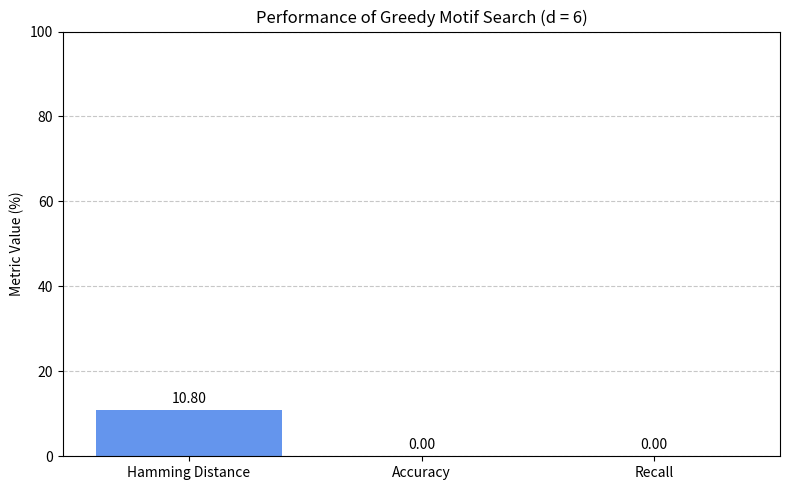
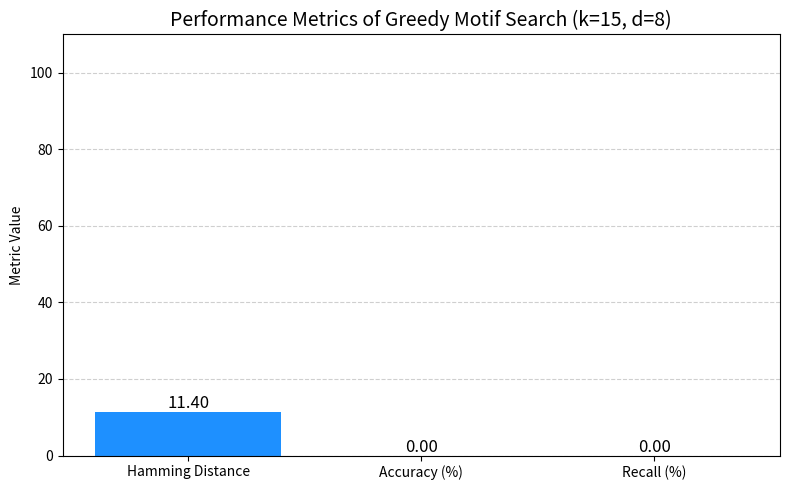
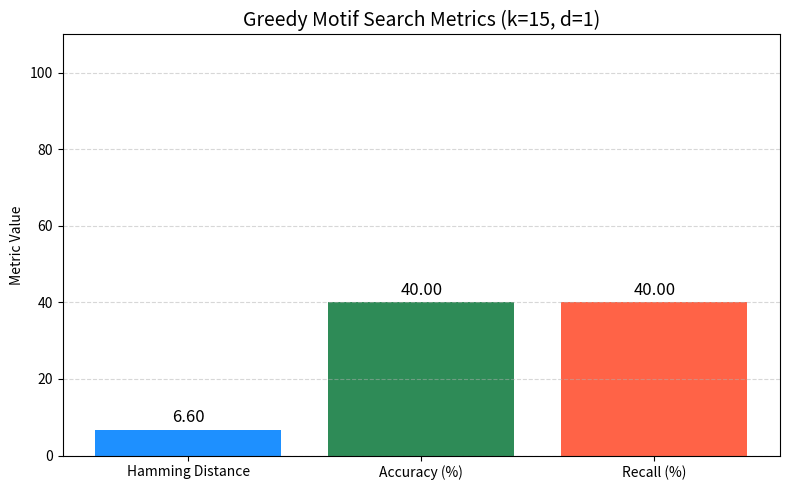
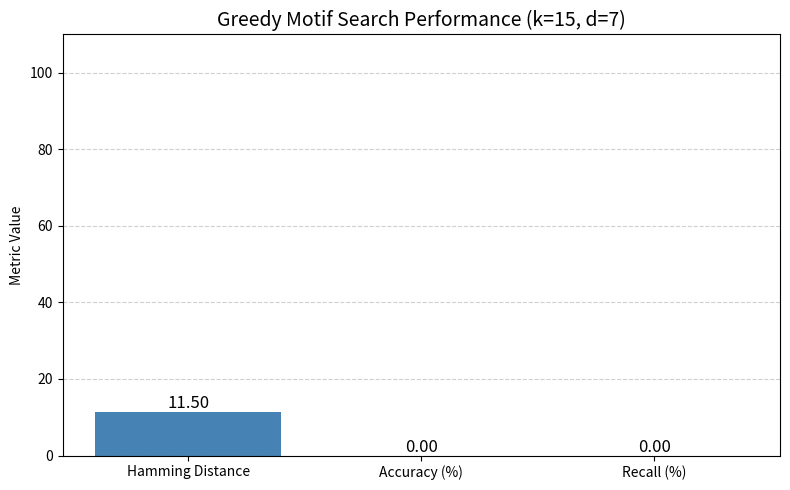
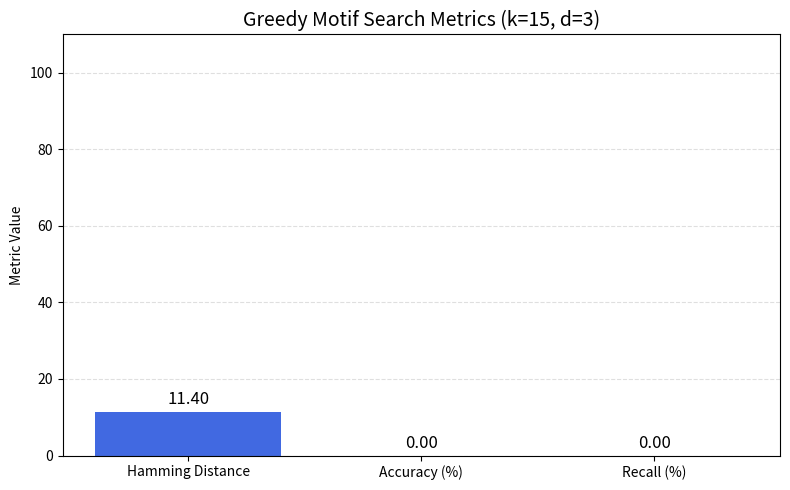

The script that saved these images, in order:
# -*- coding: utf-8 -*-
"""GMS.ipynb

Automatically generated by Colab.

Original file is located at
    https://colab.research.google.com/<link-removed>
"""

import random
import numpy as np
from itertools import product

# Parameters
t = 10  # Number of DNA strings
N = 100  # Length of each DNA string
k = 15  # Motif length
d = 4   # Maximum mutations

# DNA bases
bases = ['A', 'C', 'G', 'T']

def generate_random_dna(length):
    return ''.join(random.choice(bases) for _ in range(length))

def mutate_motif(motif, d):
    motif = list(motif)
    positions = random.sample(range(len(motif)), d)
    for pos in positions:
        original = motif[pos]
        motif[pos] = random.choice([b for b in bases if b != original])
    return ''.join(motif)

# Generate DNA strings with implanted motifs
def generate_dataset(t, N, k, d):
    motif = generate_random_dna(k)
    sequences = []
    locations = []
    implanted_motifs = []

    for _ in range(t):
        rand_seq = generate_random_dna(N)
        mutated = mutate_motif(motif, d)
        pos = random.randint(0, N - k)
        rand_seq = rand_seq[:pos] + mutated + rand_seq[pos + k:]
        sequences.append(rand_seq)
        locations.append(pos)
        implanted_motifs.append(mutated)

    return sequences, motif, locations, implanted_motifs

# Count matrix
def count_matrix(motifs):
    counts = {b: [0]*k for b in bases}
    for motif in motifs:
        for i, base in enumerate(motif):
            counts[base][i] += 1
    return counts

# Profile matrix
def profile_matrix(motifs):
    counts = count_matrix(motifs)
    t = len(motifs)
    profile = {b: [count/t for count in counts[b]] for b in bases}
    return profile

# Consensus string
def consensus_string(motifs):
    counts = count_matrix(motifs)
    consensus = ''
    for i in range(k):
        max_count = 0
        frequent_base = ''
        for b in bases:
            if counts[b][i] > max_count:
                max_count = counts[b][i]
                frequent_base = b
        consensus += frequent_base
    return consensus

# Score
def score(motifs):
    consensus = consensus_string(motifs)
    return sum(hamming_distance(motif, consensus) for motif in motifs)

# Hamming Distance
def hamming_distance(s1, s2):
    return sum(1 for a, b in zip(s1, s2) if a != b)

# Most probable k-mer
def most_probable_kmer(text, profile):
    max_prob = -1
    best_kmer = text[0:k]
    for i in range(len(text) - k + 1):
        kmer = text[i:i + k]
        prob = 1
        for j, base in enumerate(kmer):
            prob *= profile[base][j]
        if prob > max_prob:
            max_prob = prob
            best_kmer = kmer
    return best_kmer

# Greedy Motif Search
def greedy_motif_search(dna):
    best_motifs = [seq[0:k] for seq in dna]
    first_seq = dna[0]
    for i in range(N - k + 1):
        motifs = [first_seq[i:i + k]]
        for j in range(1, t):
            profile = profile_matrix(motifs)
            next_motif = most_probable_kmer(dna[j], profile)
            motifs.append(next_motif)
        if score(motifs) < score(best_motifs):
            best_motifs = motifs
    return best_motifs

# Evaluation metrics
def calculate_metrics(predicted, actual):
    total = len(predicted)
    hd_sum = sum(hamming_distance(p, a) for p, a in zip(predicted, actual))
    correct = sum(1 for p, a in zip(predicted, actual) if hamming_distance(p, a) <= d)

    hamming = hd_sum / total
    accuracy = correct / total
    recall = correct / total  # since one motif per string = total positives

    return hamming, accuracy, recall

# Run experiment
dna, original_motif, positions, true_motifs = generate_dataset(t, N, k, d)
predicted_motifs = greedy_motif_search(dna)
hamming, accuracy, recall = calculate_metrics(predicted_motifs, true_motifs)

# Print Results
print("Original Motif:", original_motif)
print("Predicted Motifs:", predicted_motifs)
print("True Implanted Motifs:", true_motifs)
print(f"Hamming Distance: {hamming:.2f}")
print(f"Accuracy: {accuracy*100:.2f}%")
print(f"Recall: {recall*100:.2f}%")

import matplotlib.pyplot as plt

# Metrics from the run with d = 6
metrics = ['Hamming Distance', 'Accuracy', 'Recall']
values = [hamming, accuracy * 100, recall * 100]  # Convert accuracy/recall to percentages

# Bar chart visualization
plt.figure(figsize=(8, 5))
bars = plt.bar(metrics, values, color=['cornflowerblue', 'mediumseagreen', 'tomato'])
plt.ylim(0, 100)
plt.title('Performance of Greedy Motif Search (d = 6)')
plt.ylabel('Metric Value (%)')

# Annotate bars
for bar in bars:
    yval = bar.get_height()
    plt.text(bar.get_x() + bar.get_width()/2, yval + 1, f'{yval:.2f}', ha='center', va='bottom')

plt.grid(axis='y', linestyle='--', alpha=0.7)
plt.tight_layout()
plt.show()

import random
import numpy as np
from itertools import product

# Parameters
t = 10  # Number of DNA strings
N = 100  # Length of each DNA string
k = 15  # Motif length
d = 8   # Maximum mutations

# DNA bases
bases = ['A', 'C', 'G', 'T']

def generate_random_dna(length):
    return ''.join(random.choice(bases) for _ in range(length))

def mutate_motif(motif, d):
    motif = list(motif)
    positions = random.sample(range(len(motif)), d)
    for pos in positions:
        original = motif[pos]
        motif[pos] = random.choice([b for b in bases if b != original])
    return ''.join(motif)

# Generate DNA strings with implanted motifs
def generate_dataset(t, N, k, d):
    motif = generate_random_dna(k)
    sequences = []
    locations = []
    implanted_motifs = []

    for _ in range(t):
        rand_seq = generate_random_dna(N)
        mutated = mutate_motif(motif, d)
        pos = random.randint(0, N - k)
        rand_seq = rand_seq[:pos] + mutated + rand_seq[pos + k:]
        sequences.append(rand_seq)
        locations.append(pos)
        implanted_motifs.append(mutated)

    return sequences, motif, locations, implanted_motifs

# Count matrix
def count_matrix(motifs):
    counts = {b: [0]*k for b in bases}
    for motif in motifs:
        for i, base in enumerate(motif):
            counts[base][i] += 1
    return counts

# Profile matrix
def profile_matrix(motifs):
    counts = count_matrix(motifs)
    t = len(motifs)
    profile = {b: [count/t for count in counts[b]] for b in bases}
    return profile

# Consensus string
def consensus_string(motifs):
    counts = count_matrix(motifs)
    consensus = ''
    for i in range(k):
        max_count = 0
        frequent_base = ''
        for b in bases:
            if counts[b][i] > max_count:
                max_count = counts[b][i]
                frequent_base = b
        consensus += frequent_base
    return consensus

# Score
def score(motifs):
    consensus = consensus_string(motifs)
    return sum(hamming_distance(motif, consensus) for motif in motifs)

# Hamming Distance
def hamming_distance(s1, s2):
    return sum(1 for a, b in zip(s1, s2) if a != b)

# Most probable k-mer
def most_probable_kmer(text, profile):
    max_prob = -1
    best_kmer = text[0:k]
    for i in range(len(text) - k + 1):
        kmer = text[i:i + k]
        prob = 1
        for j, base in enumerate(kmer):
            prob *= profile[base][j]
        if prob > max_prob:
            max_prob = prob
            best_kmer = kmer
    return best_kmer

# Greedy Motif Search
def greedy_motif_search(dna):
    best_motifs = [seq[0:k] for seq in dna]
    first_seq = dna[0]
    for i in range(N - k + 1):
        motifs = [first_seq[i:i + k]]
        for j in range(1, t):
            profile = profile_matrix(motifs)
            next_motif = most_probable_kmer(dna[j], profile)
            motifs.append(next_motif)
        if score(motifs) < score(best_motifs):
            best_motifs = motifs
    return best_motifs

# Evaluation metrics
def calculate_metrics(predicted, actual):
    total = len(predicted)
    hd_sum = sum(hamming_distance(p, a) for p, a in zip(predicted, actual))
    correct = sum(1 for p, a in zip(predicted, actual) if hamming_distance(p, a) <= d)

    hamming = hd_sum / total
    accuracy = correct / total
    recall = correct / total  # since one motif per string = total positives

    return hamming, accuracy, recall

# Run experiment
dna, original_motif, positions, true_motifs = generate_dataset(t, N, k, d)
predicted_motifs = greedy_motif_search(dna)
hamming, accuracy, recall = calculate_metrics(predicted_motifs, true_motifs)

# Print Results
print("Original Motif:", original_motif)
print("Predicted Motifs:", predicted_motifs)
print("True Implanted Motifs:", true_motifs)
print(f"Hamming Distance: {hamming:.2f}")
print(f"Accuracy: {accuracy*100:.2f}%")
print(f"Recall: {recall*100:.2f}%")

import matplotlib.pyplot as plt
import seaborn as sns

# --- Bar Chart: Metrics ---
metrics = ['Hamming Distance', 'Accuracy (%)', 'Recall (%)']
values = [hamming, accuracy * 100, recall * 100]
colors = ['dodgerblue', 'mediumseagreen', 'tomato']

plt.figure(figsize=(8, 5))
bars = plt.bar(metrics, values, color=colors)

# Annotate
for bar in bars:
    height = bar.get_height()
    plt.text(bar.get_x() + bar.get_width()/2, height + 1, f'{height:.2f}', ha='center', fontsize=12)

plt.title(f'Performance Metrics of Greedy Motif Search (k={k}, d={d})', fontsize=14)
plt.ylabel("Metric Value")
plt.ylim(0, 110)
plt.grid(axis='y', linestyle='--', alpha=0.6)
plt.tight_layout()
plt.show()

import random
import numpy as np
from itertools import product

# Parameters
t = 10  # Number of DNA strings
N = 100  # Length of each DNA string
k = 15  # Motif length
d = 1  # Maximum mutations

# DNA bases
bases = ['A', 'C', 'G', 'T']

def generate_random_dna(length):
    return ''.join(random.choice(bases) for _ in range(length))

def mutate_motif(motif, d):
    motif = list(motif)
    positions = random.sample(range(len(motif)), d)
    for pos in positions:
        original = motif[pos]
        motif[pos] = random.choice([b for b in bases if b != original])
    return ''.join(motif)

# Generate DNA strings with implanted motifs
def generate_dataset(t, N, k, d):
    motif = generate_random_dna(k)
    sequences = []
    locations = []
    implanted_motifs = []

    for _ in range(t):
        rand_seq = generate_random_dna(N)
        mutated = mutate_motif(motif, d)
        pos = random.randint(0, N - k)
        rand_seq = rand_seq[:pos] + mutated + rand_seq[pos + k:]
        sequences.append(rand_seq)
        locations.append(pos)
        implanted_motifs.append(mutated)

    return sequences, motif, locations, implanted_motifs

# Count matrix
def count_matrix(motifs):
    counts = {b: [0]*k for b in bases}
    for motif in motifs:
        for i, base in enumerate(motif):
            counts[base][i] += 1
    return counts

# Profile matrix
def profile_matrix(motifs):
    counts = count_matrix(motifs)
    t = len(motifs)
    profile = {b: [count/t for count in counts[b]] for b in bases}
    return profile

# Consensus string
def consensus_string(motifs):
    counts = count_matrix(motifs)
    consensus = ''
    for i in range(k):
        max_count = 0
        frequent_base = ''
        for b in bases:
            if counts[b][i] > max_count:
                max_count = counts[b][i]
                frequent_base = b
        consensus += frequent_base
    return consensus

# Score
def score(motifs):
    consensus = consensus_string(motifs)
    return sum(hamming_distance(motif, consensus) for motif in motifs)

# Hamming Distance
def hamming_distance(s1, s2):
    return sum(1 for a, b in zip(s1, s2) if a != b)

# Most probable k-mer
def most_probable_kmer(text, profile):
    max_prob = -1
    best_kmer = text[0:k]
    for i in range(len(text) - k + 1):
        kmer = text[i:i + k]
        prob = 1
        for j, base in enumerate(kmer):
            prob *= profile[base][j]
        if prob > max_prob:
            max_prob = prob
            best_kmer = kmer
    return best_kmer

# Greedy Motif Search
def greedy_motif_search(dna):
    best_motifs = [seq[0:k] for seq in dna]
    first_seq = dna[0]
    for i in range(N - k + 1):
        motifs = [first_seq[i:i + k]]
        for j in range(1, t):
            profile = profile_matrix(motifs)
            next_motif = most_probable_kmer(dna[j], profile)
            motifs.append(next_motif)
        if score(motifs) < score(best_motifs):
            best_motifs = motifs
    return best_motifs

# Evaluation metrics
def calculate_metrics(predicted, actual):
    total = len(predicted)
    hd_sum = sum(hamming_distance(p, a) for p, a in zip(predicted, actual))
    correct = sum(1 for p, a in zip(predicted, actual) if hamming_distance(p, a) <= d)

    hamming = hd_sum / total
    accuracy = correct / total
    recall = correct / total  # since one motif per string = total positives

    return hamming, accuracy, recall

# Run experiment
dna, original_motif, positions, true_motifs = generate_dataset(t, N, k, d)
predicted_motifs = greedy_motif_search(dna)
hamming, accuracy, recall = calculate_metrics(predicted_motifs, true_motifs)

# Print Results
print("Original Motif:", original_motif)
print("Predicted Motifs:", predicted_motifs)
print("True Implanted Motifs:", true_motifs)
print(f"Hamming Distance: {hamming:.2f}")
print(f"Accuracy: {accuracy*100:.2f}%")
print(f"Recall: {recall*100:.2f}%")

import matplotlib.pyplot as plt
import seaborn as sns
import numpy as np

# Bar chart of metrics
metrics = ['Hamming Distance', 'Accuracy (%)', 'Recall (%)']
values = [hamming, accuracy * 100, recall * 100]
colors = ['dodgerblue', 'seagreen', 'tomato']

plt.figure(figsize=(8, 5))
bars = plt.bar(metrics, values, color=colors)

for bar in bars:
    yval = bar.get_height()
    plt.text(bar.get_x() + bar.get_width()/2, yval + 1, f'{yval:.2f}', ha='center', va='bottom', fontsize=12)

plt.title(f'Greedy Motif Search Metrics (k={k}, d={d})', fontsize=14)
plt.ylabel("Metric Value")
plt.ylim(0, 110)
plt.grid(axis='y', linestyle='--', alpha=0.5)
plt.tight_layout()
plt.show()

import random
import numpy as np
from itertools import product

# Parameters
t = 10  # Number of DNA strings
N = 100  # Length of each DNA string
k = 15  # Motif length
d = 7   # Maximum mutations

# DNA bases
bases = ['A', 'C', 'G', 'T']

def generate_random_dna(length):
    return ''.join(random.choice(bases) for _ in range(length))

def mutate_motif(motif, d):
    motif = list(motif)
    positions = random.sample(range(len(motif)), d)
    for pos in positions:
        original = motif[pos]
        motif[pos] = random.choice([b for b in bases if b != original])
    return ''.join(motif)

# Generate DNA strings with implanted motifs
def generate_dataset(t, N, k, d):
    motif = generate_random_dna(k)
    sequences = []
    locations = []
    implanted_motifs = []

    for _ in range(t):
        rand_seq = generate_random_dna(N)
        mutated = mutate_motif(motif, d)
        pos = random.randint(0, N - k)
        rand_seq = rand_seq[:pos] + mutated + rand_seq[pos + k:]
        sequences.append(rand_seq)
        locations.append(pos)
        implanted_motifs.append(mutated)

    return sequences, motif, locations, implanted_motifs

# Count matrix
def count_matrix(motifs):
    counts = {b: [0]*k for b in bases}
    for motif in motifs:
        for i, base in enumerate(motif):
            counts[base][i] += 1
    return counts

# Profile matrix
def profile_matrix(motifs):
    counts = count_matrix(motifs)
    t = len(motifs)
    profile = {b: [count/t for count in counts[b]] for b in bases}
    return profile

# Consensus string
def consensus_string(motifs):
    counts = count_matrix(motifs)
    consensus = ''
    for i in range(k):
        max_count = 0
        frequent_base = ''
        for b in bases:
            if counts[b][i] > max_count:
                max_count = counts[b][i]
                frequent_base = b
        consensus += frequent_base
    return consensus

# Score
def score(motifs):
    consensus = consensus_string(motifs)
    return sum(hamming_distance(motif, consensus) for motif in motifs)

# Hamming Distance
def hamming_distance(s1, s2):
    return sum(1 for a, b in zip(s1, s2) if a != b)

# Most probable k-mer
def most_probable_kmer(text, profile):
    max_prob = -1
    best_kmer = text[0:k]
    for i in range(len(text) - k + 1):
        kmer = text[i:i + k]
        prob = 1
        for j, base in enumerate(kmer):
            prob *= profile[base][j]
        if prob > max_prob:
            max_prob = prob
            best_kmer = kmer
    return best_kmer

# Greedy Motif Search
def greedy_motif_search(dna):
    best_motifs = [seq[0:k] for seq in dna]
    first_seq = dna[0]
    for i in range(N - k + 1):
        motifs = [first_seq[i:i + k]]
        for j in range(1, t):
            profile = profile_matrix(motifs)
            next_motif = most_probable_kmer(dna[j], profile)
            motifs.append(next_motif)
        if score(motifs) < score(best_motifs):
            best_motifs = motifs
    return best_motifs

# Evaluation metrics
def calculate_metrics(predicted, actual):
    total = len(predicted)
    hd_sum = sum(hamming_distance(p, a) for p, a in zip(predicted, actual))
    correct = sum(1 for p, a in zip(predicted, actual) if hamming_distance(p, a) <= d)

    hamming = hd_sum / total
    accuracy = correct / total
    recall = correct / total  # since one motif per string = total positives

    return hamming, accuracy, recall

# Run experiment
dna, original_motif, positions, true_motifs = generate_dataset(t, N, k, d)
predicted_motifs = greedy_motif_search(dna)
hamming, accuracy, recall = calculate_metrics(predicted_motifs, true_motifs)

# Print Results
print("Original Motif:", original_motif)
print("Predicted Motifs:", predicted_motifs)
print("True Implanted Motifs:", true_motifs)
print(f"Hamming Distance: {hamming:.2f}")
print(f"Accuracy: {accuracy*100:.2f}%")
print(f"Recall: {recall*100:.2f}%")

import matplotlib.pyplot as plt

# Metrics and their corresponding values
metrics = ['Hamming Distance', 'Accuracy (%)', 'Recall (%)']
values = [hamming, accuracy * 100, recall * 100]

# Create bar chart
plt.figure(figsize=(8, 5))
colors = ['steelblue', 'mediumseagreen', 'indianred']
bars = plt.bar(metrics, values, color=colors)

# Add data labels on top of bars
for bar in bars:
    height = bar.get_height()
    plt.text(bar.get_x() + bar.get_width() / 2, height + 1, f'{height:.2f}', ha='center', fontsize=12)

# Chart aesthetics
plt.title(f'Greedy Motif Search Performance (k={k}, d={d})', fontsize=14)
plt.ylabel('Metric Value')
plt.ylim(0, 110)
plt.grid(axis='y', linestyle='--', alpha=0.6)
plt.tight_layout()

# Show plot
plt.show()

import random
import numpy as np
from itertools import product

# Parameters
t = 10  # Number of DNA strings
N = 100  # Length of each DNA string
k = 15  # Motif length
d = 3   # Maximum mutations

# DNA bases
bases = ['A', 'C', 'G', 'T']

def generate_random_dna(length):
    return ''.join(random.choice(bases) for _ in range(length))

def mutate_motif(motif, d):
    motif = list(motif)
    positions = random.sample(range(len(motif)), d)
    for pos in positions:
        original = motif[pos]
        motif[pos] = random.choice([b for b in bases if b != original])
    return ''.join(motif)

# Generate DNA strings with implanted motifs
def generate_dataset(t, N, k, d):
    motif = generate_random_dna(k)
    sequences = []
    locations = []
    implanted_motifs = []

    for _ in range(t):
        rand_seq = generate_random_dna(N)
        mutated = mutate_motif(motif, d)
        pos = random.randint(0, N - k)
        rand_seq = rand_seq[:pos] + mutated + rand_seq[pos + k:]
        sequences.append(rand_seq)
        locations.append(pos)
        implanted_motifs.append(mutated)

    return sequences, motif, locations, implanted_motifs

# Count matrix
def count_matrix(motifs):
    counts = {b: [0]*k for b in bases}
    for motif in motifs:
        for i, base in enumerate(motif):
            counts[base][i] += 1
    return counts

# Profile matrix
def profile_matrix(motifs):
    counts = count_matrix(motifs)
    t = len(motifs)
    profile = {b: [count/t for count in counts[b]] for b in bases}
    return profile

# Consensus string
def consensus_string(motifs):
    counts = count_matrix(motifs)
    consensus = ''
    for i in range(k):
        max_count = 0
        frequent_base = ''
        for b in bases:
            if counts[b][i] > max_count:
                max_count = counts[b][i]
                frequent_base = b
        consensus += frequent_base
    return consensus

# Score
def score(motifs):
    consensus = consensus_string(motifs)
    return sum(hamming_distance(motif, consensus) for motif in motifs)

# Hamming Distance
def hamming_distance(s1, s2):
    return sum(1 for a, b in zip(s1, s2) if a != b)

# Most probable k-mer
def most_probable_kmer(text, profile):
    max_prob = -1
    best_kmer = text[0:k]
    for i in range(len(text) - k + 1):
        kmer = text[i:i + k]
        prob = 1
        for j, base in enumerate(kmer):
            prob *= profile[base][j]
        if prob > max_prob:
            max_prob = prob
            best_kmer = kmer
    return best_kmer

# Greedy Motif Search
def greedy_motif_search(dna):
    best_motifs = [seq[0:k] for seq in dna]
    first_seq = dna[0]
    for i in range(N - k + 1):
        motifs = [first_seq[i:i + k]]
        for j in range(1, t):
            profile = profile_matrix(motifs)
            next_motif = most_probable_kmer(dna[j], profile)
            motifs.append(next_motif)
        if score(motifs) < score(best_motifs):
            best_motifs = motifs
    return best_motifs

# Evaluation metrics
def calculate_metrics(predicted, actual):
    total = len(predicted)
    hd_sum = sum(hamming_distance(p, a) for p, a in zip(predicted, actual))
    correct = sum(1 for p, a in zip(predicted, actual) if hamming_distance(p, a) <= d)

    hamming = hd_sum / total
    accuracy = correct / total
    recall = correct / total  # since one motif per string = total positives

    return hamming, accuracy, recall

# Run experiment
dna, original_motif, positions, true_motifs = generate_dataset(t, N, k, d)
predicted_motifs = greedy_motif_search(dna)
hamming, accuracy, recall = calculate_metrics(predicted_motifs, true_motifs)

# Print Results
print("Original Motif:", original_motif)
print("Predicted Motifs:", predicted_motifs)
print("True Implanted Motifs:", true_motifs)
print(f"Hamming Distance: {hamming:.2f}")
print(f"Accuracy: {accuracy*100:.2f}%")
print(f"Recall: {recall*100:.2f}%")

import matplotlib.pyplot as plt
import seaborn as sns

# Bar chart of metrics
metrics = ['Hamming Distance', 'Accuracy (%)', 'Recall (%)']
values = [hamming, accuracy * 100, recall * 100]
colors = ['royalblue', 'mediumseagreen', 'darkorange']

plt.figure(figsize=(8, 5))
bars = plt.bar(metrics, values, color=colors)

for bar in bars:
    height = bar.get_height()
    plt.text(bar.get_x() + bar.get_width() / 2, height + 1, f'{height:.2f}', ha='center', va='bottom', fontsize=12)

plt.title(f'Greedy Motif Search Metrics (k={k}, d={d})', fontsize=14)
plt.ylabel("Metric Value")
plt.ylim(0, 110)
plt.grid(axis='y', linestyle='--', alpha=0.4)
plt.tight_layout()
plt.show()